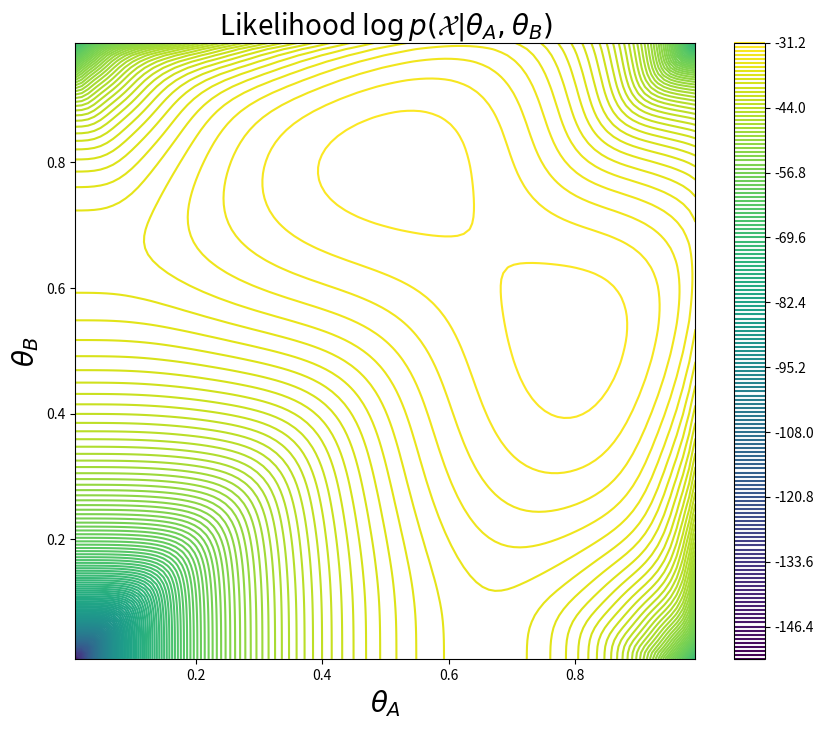
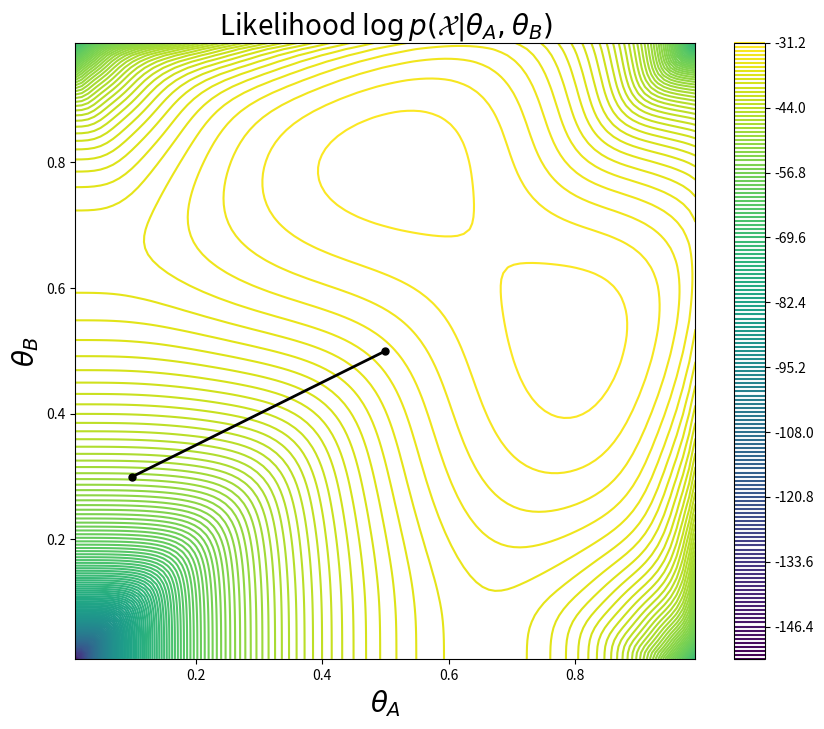

Write the Python code that produced these figures, in order.
get_ipython().run_line_magic('matplotlib', 'inline')
from matplotlib import pyplot as plt;
import matplotlib as mpl;
import numpy as np;

def coin_likelihood(roll, bias):
    # P(X | Z, theta)
    numHeads = roll.count("H");
    flips = len(roll);
    return pow(bias, numHeads) * pow(1-bias, flips-numHeads);

def coin_marginal_likelihood(rolls, biasA, biasB):
    # P(X | theta)
    trials = [];
    for roll in rolls:
        h = roll.count("H");
        t = roll.count("T");
        likelihoodA = coin_likelihood(roll, biasA);
        likelihoodB = coin_likelihood(roll, biasB);
        trials.append(np.log(0.5 * (likelihoodA + likelihoodB)));
    return sum(trials);

def plot_coin_likelihood(rolls, thetas=None):
    # grid
    xvals = np.linspace(0.01,0.99,100);
    yvals = np.linspace(0.01,0.99,100);
    X,Y = np.meshgrid(xvals, yvals);
    
    # compute likelihood
    Z = [];
    for i,r in enumerate(X):
        z = []
        for j,c in enumerate(r):
            z.append(coin_marginal_likelihood(rolls,c,Y[i][j]));
        Z.append(z);
    
    # plot
    plt.figure(figsize=(10,8));
    C = plt.contour(X,Y,Z,150);
    cbar = plt.colorbar(C);
    plt.title(r"Likelihood $\log p(\mathcal{X}|\theta_A,\theta_B)$", fontsize=20);
    plt.xlabel(r"$\theta_A$", fontsize=20);
    plt.ylabel(r"$\theta_B$", fontsize=20);
    
    # plot thetas
    if thetas is not None:
        thetas = np.array(thetas);
        plt.plot(thetas[:,0], thetas[:,1], '-k', lw=2.0);
        plt.plot(thetas[:,0], thetas[:,1], 'ok', ms=5.0);

plot_coin_likelihood([ "HTTTHHTHTH", "HHHHTHHHHH", 
         "HTHHHHHTHH", "HTHTTTHHTT", "THHHTHHHTH"]);

def e_step(n_flips, theta_A, theta_B):
    """Produce the expected value for heads_A, tails_A, heads_B, tails_B 
    over n_flipsgiven the coin biases"""
    
    # Replace dummy values with your implementation
    heads_A, tails_A, heads_B, tails_B = n_flips, 0, n_flips, 0
    
    return heads_A, tails_A, heads_B, tails_B

def m_step(heads_A, tails_A, heads_B, tails_B):
    """Produce the values for theta that maximize the expected number of heads/tails"""

    # Replace dummy values with your implementation
    theta_A, theta_B = 0.5, 0.5
    
    return theta_A, theta_B

def coin_em(n_flips, theta_A=None, theta_B=None, maxiter=10):
    # Initial Guess
    theta_A = theta_A or random.random();
    theta_B = theta_B or random.random();
    thetas = [(theta_A, theta_B)];
    # Iterate
    for c in range(maxiter):
        print("#%d:\t%0.2f %0.2f" % (c, theta_A, theta_B));
        heads_A, tails_A, heads_B, tails_B = e_step(n_flips, theta_A, theta_B)
        theta_A, theta_B = m_step(heads_A, tails_A, heads_B, tails_B)
        
    thetas.append((theta_A,theta_B));    
    return thetas, (theta_A,theta_B);

rolls = [ "HTTTHHTHTH", "HHHHTHHHHH", "HTHHHHHTHH", 
          "HTHTTTHHTT", "THHHTHHHTH" ];
thetas, _ = coin_em(rolls, 0.1, 0.3, maxiter=6);

plot_coin_likelihood(rolls, thetas)

import random

def generate_sample(num_flips, prob_choose_a=0.5, a_bias=0.5, b_bias=0.5):
    which_coin = random.random()
    if which_coin < prob_choose_a:
        return "".join(['H' if random.random() < a_bias else 'T' for i in range(num_flips)])
    else:
        return "".join(['H' if random.random() < b_bias else 'T' for i in range(num_flips)])

[generate_sample(10),
 generate_sample(10, prob_choose_a=0.2, a_bias=0.9),
 generate_sample(10, prob_choose_a=0.9, a_bias=0.2, b_bias=0.9)]

flips = [] # your code goes here

# your code goes here

